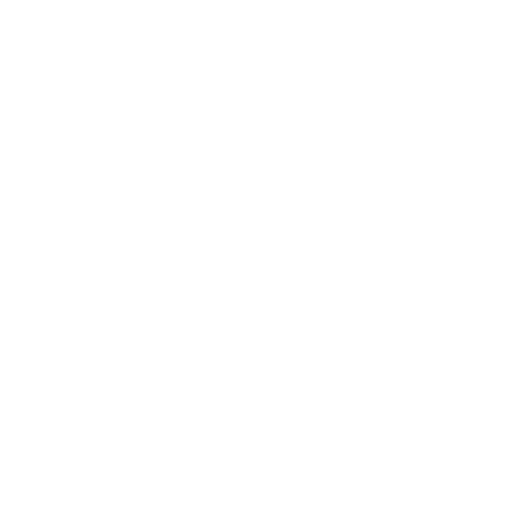
t = 0.00 s
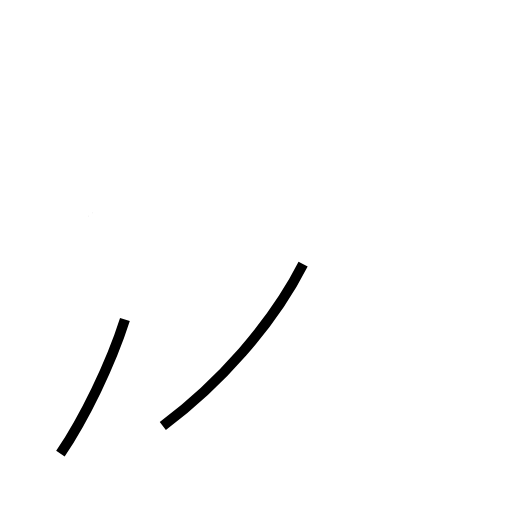
t = 1.07 s
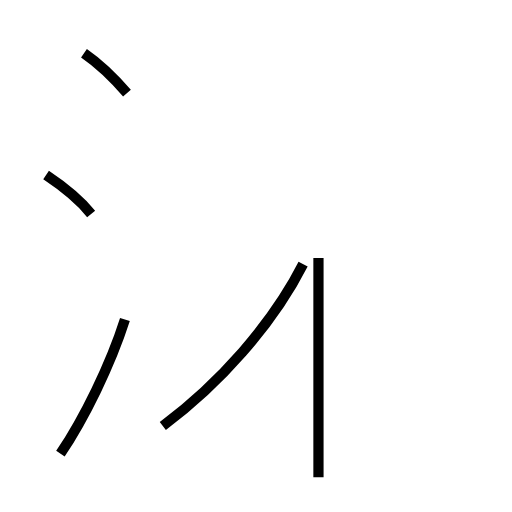
t = 2.06 s
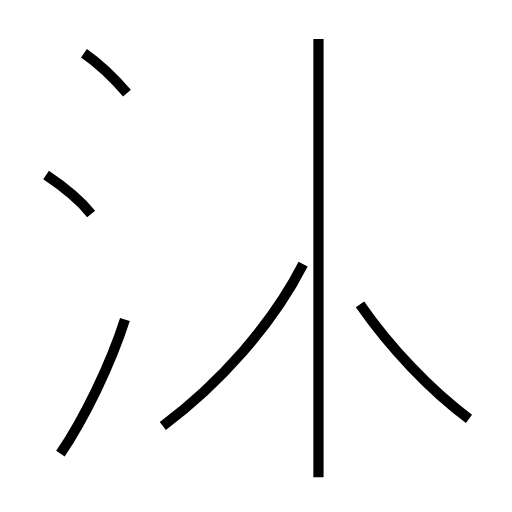
t = 3.17 s
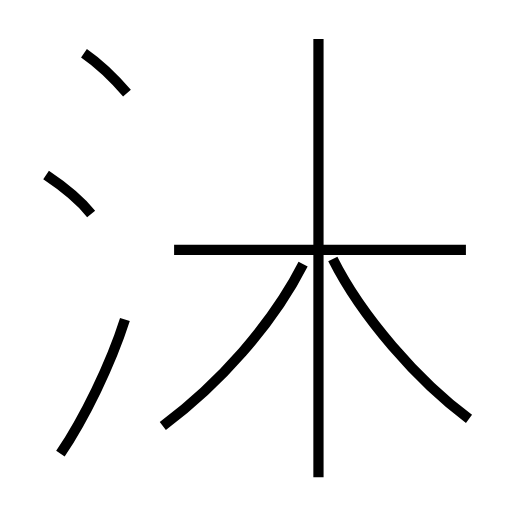
t = 4.18 s
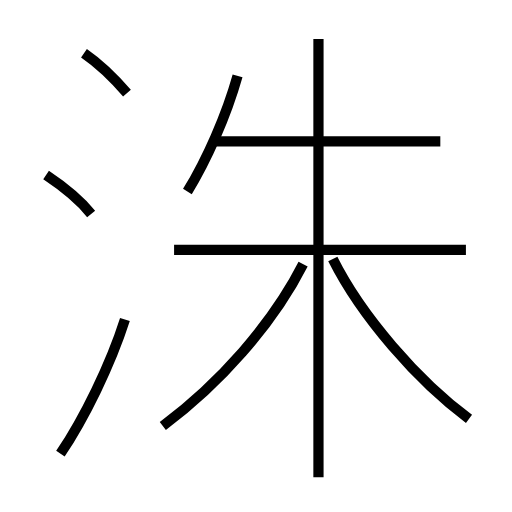
t = 5.21 s

The animated SVG that drew these frames (rendered in a browser with its animation timeline set to each time). Animation: 9 SMIL elements (animate=9); one cycle of 5.21 s.

<?xml version='1.0' encoding='utf-8'?>
<svg viewBox="0.0 -6.0 50.0 50.0" version="1.1" xmlns="http://www.w3.org/2000/svg"><rect x="-1000" y="-1000" width="2000" height="2000" stroke="white" fill="white" /><g style="fill:none;stroke:#000000;stroke-width:1"><path d="M 15.9 -2.4 C 21.4 -6.5 26.6 -12.3 29.6 -18.2 " transform="translate(0.0 38.0)" stroke-dasharray="21.084375734566745" stroke-dashoffset="21.084375734566745"><animate attributeName="stroke-dashoffset" from="21.084375734566745" to="0" dur="0.6325312720370023s" begin="0s" fill="freeze" /></path><path d="M 5.9 0.3 C 8.2 -3.1 10.8 -8.4 12.2 -12.8 " transform="translate(0.0 38.0)" stroke-dasharray="14.577943560051143" stroke-dashoffset="14.577943560051143"><animate attributeName="stroke-dashoffset" from="14.577943560051143" to="0" dur="0.43733830680153424s" begin="0.6325312720370023s" fill="freeze" /></path><path d="M 8.9 -23.1 C 7.7 -24.6 5.7 -26.1 4.5 -26.9 " transform="translate(0.0 38.0)" stroke-dasharray="5.8336786267192275" stroke-dashoffset="5.8336786267192275"><animate attributeName="stroke-dashoffset" from="5.8336786267192275" to="0" dur="0.1750103588015768s" begin="1.0698695788385366s" fill="freeze" /></path><path d="M 12.4 -34.9 C 11.2 -36.3 9.5 -37.9 8.2 -38.8 " transform="translate(0.0 38.0)" stroke-dasharray="5.744494932853801" stroke-dashoffset="5.744494932853801"><animate attributeName="stroke-dashoffset" from="5.744494932853801" to="0" dur="0.17233484798561402s" begin="1.2448799376401134s" fill="freeze" /></path><path d="M 31.1 2.6 L 31.1 -40.2 " transform="translate(0.0 38.0)" stroke-dasharray="42.800000000000004" stroke-dashoffset="42.800000000000004"><animate attributeName="stroke-dashoffset" from="42.800000000000004" to="0" dur="1.284s" begin="1.4172147856257273s" fill="freeze" /></path><path d="M 45.8 -3.1 C 40.8 -6.8 35.3 -13.1 32.5 -18.7 " transform="translate(0.0 38.0)" stroke-dasharray="20.66098093419858" stroke-dashoffset="20.66098093419858"><animate attributeName="stroke-dashoffset" from="20.66098093419858" to="0" dur="0.6198294280259574s" begin="2.7012147856257274s" fill="freeze" /></path><path d="M 45.5 -19.6 L 17.0 -19.6 " transform="translate(0.0 38.0)" stroke-dasharray="28.5" stroke-dashoffset="28.5"><animate attributeName="stroke-dashoffset" from="28.5" to="0" dur="0.855s" begin="3.321044213651685s" fill="freeze" /></path><path d="M 18.3 -25.3 C 20.2 -28.4 22.1 -32.7 23.2 -36.6 " transform="translate(0.0 38.0)" stroke-dasharray="12.351339424852164" stroke-dashoffset="12.351339424852164"><animate attributeName="stroke-dashoffset" from="12.351339424852164" to="0" dur="0.3705401827455649s" begin="4.176044213651685s" fill="freeze" /></path><path d="M 43.0 -30.2 L 21.0 -30.2" transform="translate(0.0 38.0)" stroke-dasharray="22.0" stroke-dashoffset="22.0"><animate attributeName="stroke-dashoffset" from="22.0" to="0" dur="0.6599999999999999s" begin="4.546584396397249s" fill="freeze" /></path></g></svg>
